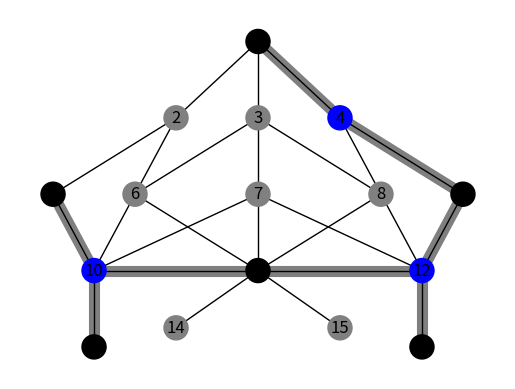

Write Python code to recreate this figure. (Note: this script raises an exception after producing the figure.)
#!/usr/bin/env python
# -*- coding: utf-8 -*-

import matplotlib.pyplot as plt
import networkx as nx


def mis_i():
    edges = [[1, 2], [1, 3], [1, 4], [2, 5], [2, 6], [3, 6], [3, 7], [3, 8], [4, 8], [4, 9], [5, 10], [9, 12],
             [6, 10],
             [6, 11], [7, 10], [7, 11], [7, 12], [8, 11], [8, 12], [10, 13], [11, 14], [11, 15], [12, 16], [10, 11],
             [11, 12]]

    G = nx.Graph()
    G.add_edges_from(edges)

    color_map = []
    for node in G:

        if node in [2, 3, 4]:
            color_map.append('grey')
        elif node in [6, 7, 8, 10, 12, 14, 15]:
            color_map.append('grey')
        elif node in [5, 9, 13, 16]:
            color_map.append('black')
        elif node in [11, 1]:
            color_map.append('black')
        else:
            color_map.append('White')

    print("color_map : ", color_map)

    pos = {1: (5, 5), 2: (4, 4), 3: (5, 4), 4: (6, 4), 5: (2.5, 3), 6: (3.5, 3), 7: (5, 3), 8: (6.5, 3),
           9: (7.5, 3),
           10: (3, 2), 11: (5, 2), 12: (7, 2), 13: (3, 1), 14: (4, 1.25), 15: (6, 1.25), 16: (7, 1)}

    nx.draw(G, node_color=color_map, with_labels=True, pos=pos, font_color='black')

    # ax.collections[0] is a PathCollection object governing the nodes
    # ax.collections[1] is a LineCollection object governing the edges if you have some.

    ax = plt.gca()  # to get the current axis
    ax.collections[0].set_edgecolor("black")
    plt.savefig("../pngRapport/mis5.png")

    plt.show()


def A_i():
    edges = [[1, 2], [1, 3], [1, 4], [2, 5], [2, 6], [3, 6], [3, 7], [3, 8], [4, 8], [4, 9], [5, 10], [9, 12],
             [6, 10],
             [6, 11], [7, 10], [7, 11], [7, 12], [8, 11], [8, 12], [10, 13], [11, 14], [11, 15], [12, 16], [10, 11],
             [11, 12]]

    G = nx.Graph()
    G.add_edges_from(edges)

    color_map = []
    for node in G:

        if node in [2, 3]:
            color_map.append('grey')
        elif node in [10, 12, 4]:
            color_map.append('blue')
        elif node in [6, 7, 8, 14, 15]:
            color_map.append('grey')
        elif node in [5, 9, 13, 16]:
            color_map.append('black')
        elif node in [11, 1]:
            color_map.append('black')
        else:
            color_map.append('White')

    pos = {1: (5, 5), 2: (4, 4), 3: (5, 4), 4: (6, 4), 5: (2.5, 3), 6: (3.5, 3), 7: (5, 3), 8: (6.5, 3),
           9: (7.5, 3),
           10: (3, 2), 11: (5, 2), 12: (7, 2), 13: (3, 1), 14: (4, 1.25), 15: (6, 1.25), 16: (7, 1)}

    # edges
    nx.draw_networkx_edges(G, pos,
                           edgelist=[(5, 10), (10, 13), (10, 11), (11, 12), (12, 16), (12, 9), (9, 4), (4, 1)],
                           width=8, alpha=0.5, edge_color='red')

    nx.draw(G, node_color=color_map, with_labels=True, pos=pos, font_color='black')

    # ax.collections[0] is a PathCollection object governing the nodes
    # ax.collections[1] is a LineCollection object governing the edges if you have some.

    ax = plt.gca()  # to get the current axis
    ax.collections[0].set_edgecolor("black")
    plt.savefig("../pngRapport/A4.png")

    plt.show()


def MCDS():
    edges = [[1, 2], [1, 3], [1, 4], [2, 5], [2, 6], [3, 6], [3, 7], [3, 8], [4, 8], [4, 9], [5, 10], [9, 12],
             [6, 10],
             [6, 11], [7, 10], [7, 11], [7, 12], [8, 11], [8, 12], [10, 13], [11, 14], [11, 15], [12, 16], [10, 11],
             [11, 12]]

    G = nx.Graph()
    G.add_edges_from(edges)

    color_map = []
    for node in G:

        if node in [1, 2, 5, 10, 11, 12]:
            color_map.append('green')
        else:
            color_map.append('White')

    print("color_map : ", color_map)

    pos = {1: (5, 5), 2: (4, 4), 3: (5, 4), 4: (6, 4), 5: (2.5, 3), 6: (3.5, 3), 7: (5, 3), 8: (6.5, 3),
           9: (7.5, 3),
           10: (3, 2), 11: (5, 2), 12: (7, 2), 13: (3, 1), 14: (4, 1.25), 15: (6, 1.25), 16: (7, 1)}

    # edges
    nx.draw_networkx_edges(G, pos,
                           edgelist=[(1, 2), (2, 5), (5, 10), (10, 11), (11, 12)],
                           width=8, alpha=0.5, edge_color='green')

    nx.draw(G, node_color=color_map, with_labels=True, pos=pos, font_color='black')

    # ax.collections[0] is a PathCollection object governing the nodes
    # ax.collections[1] is a LineCollection object governing the edges if you have some.

    ax = plt.gca()  # to get the current axis
    # ax.collections[0].set_edgecolor("black")
    ax.collections[1].set_edgecolor("black")
    plt.savefig("../pngRapport/MCDS.png")

    plt.show()


A_i()
